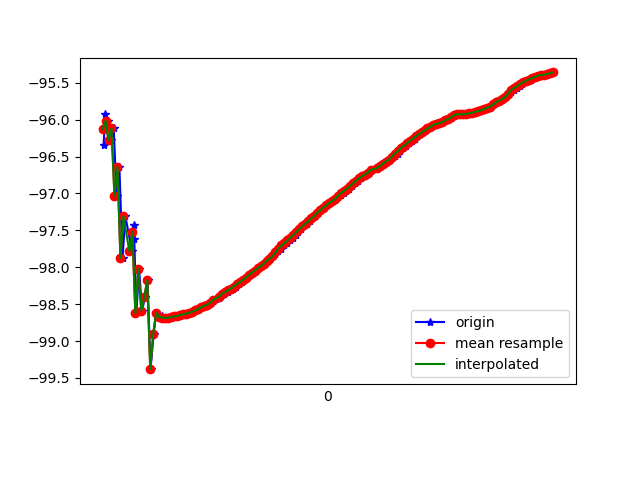

The file beside this chart, header and first rows:
1617762910247, 458546884842130, -96.33799, 36.347095, -1.71258
1617762910259, 458546904072900, -95.93, 36.51, -2.668
1617762910277, 458546923303670, -96.02, 36.29, -2.286
1617762910297, 458546942534440, -96.28, 36.94, -3.001
1617762910315, 458546961765210, -96.12, 36.62, -2.632
1617762910334, 458546980995980, -97.03, 37.65, -3.014
1617762910353, 458547000226750, -96.64, 37.38, -2.828
1617762910374, 458547019457520, -97.87, 38.26, -2.243
1617762910393, 458547038688290, -97.31, 37.91, -2.419
1617762910438, 458547057919060, -97.78, 37.99, -1.887
1617762910448, 458547077149830, -97.62, 38.32, -2.62
1617762910450, 458547096380600, -97.42, 37.96, -2.292
1617762910467, 458547115611370, -98.62, 38.89, -2.315
1617762910485, 458547134842140, -98.02, 38.62, -2.502
1617762910505, 458547154072910, -98.59, 38.79, -1.721
1617762910525, 458547173303680, -98.4, 39.13, -2.393
1617762910542, 458547192534450, -98.17, 38.76, -2.072
1617762910562, 458547211765220, -99.38, 39.6, -1.983
1617762910583, 458547230995990, -98.9, 39.27, -2.564
1617762910600, 458547250226760, -98.62, 39.11, -2.688
1617762910621, 458547269457530, -98.68, 39.09, -2.552
1617762910638, 458547288688300, -98.67, 39.04, -2.54
1617762910657, 458547307919070, -98.68, 39.01, -2.477
1617762910677, 458547327149840, -98.69, 38.97, -2.413
1617762910697, 458547346380610, -98.68, 38.93, -2.359
1617762910715, 458547365611380, -98.68, 38.89, -2.31
1617762910734, 458547384842150, -98.67, 38.85, -2.257
1617762910754, 458547404072920, -98.66, 38.8, -2.204
1617762910772, 458547423303690, -98.65, 38.76, -2.162
1617762910793, 458547442534460, -98.64, 38.72, -2.117
1617762910810, 458547461765230, -98.63, 38.67, -2.065
1617762910829, 458547480996000, -98.62, 38.63, -2.022
1617762910850, 458547500226770, -98.6, 38.59, -1.977
1617762910868, 458547519457540, -98.59, 38.55, -1.939
1617762910886, 458547538688310, -98.56, 38.51, -1.905
1617762910903, 458547557919080, -98.54, 38.48, -1.876
1617762910924, 458547577149850, -98.52, 38.45, -1.85
1617762910943, 458547596380620, -98.51, 38.41, -1.816
1617762910962, 458547615611390, -98.48, 38.36, -1.781
1617762910981, 458547634842160, -98.45, 38.32, -1.749
1617762910999, 458547654072930, -98.43, 38.28, -1.717
1617762911021, 458547673303700, -98.41, 38.24, -1.69
1617762911037, 458547692534470, -98.39, 38.2, -1.665
1617762911057, 458547711765240, -98.36, 38.15, -1.64
1617762911079, 458547730996010, -98.34, 38.11, -1.619
1617762911098, 458547750226780, -98.31, 38.06, -1.597
1617762911114, 458547769457550, -98.29, 38.02, -1.583
1617762911133, 458547788688320, -98.26, 37.97, -1.565
1617762911153, 458547807919090, -98.23, 37.92, -1.547
1617762911173, 458547827149860, -98.2, 37.88, -1.53
1617762911191, 458547846380630, -98.17, 37.84, -1.52
1617762911212, 458547865611400, -98.14, 37.8, -1.504
1617762911229, 458547884842170, -98.11, 37.74, -1.485
1617762911248, 458547904072940, -98.07, 37.69, -1.468
1617762911268, 458547923303710, -98.05, 37.64, -1.449
1617762911285, 458547942534480, -98.01, 37.59, -1.437
1617762911305, 458547961765250, -97.99, 37.55, -1.42
1617762911323, 458547980996020, -97.96, 37.5, -1.406
1617762911346, 458548000226790, -97.91, 37.46, -1.406
1617762911362, 458548019457560, -97.88, 37.43, -1.398
1617762911381, 458548038688330, -97.85, 37.39, -1.389
... 98 more rows
